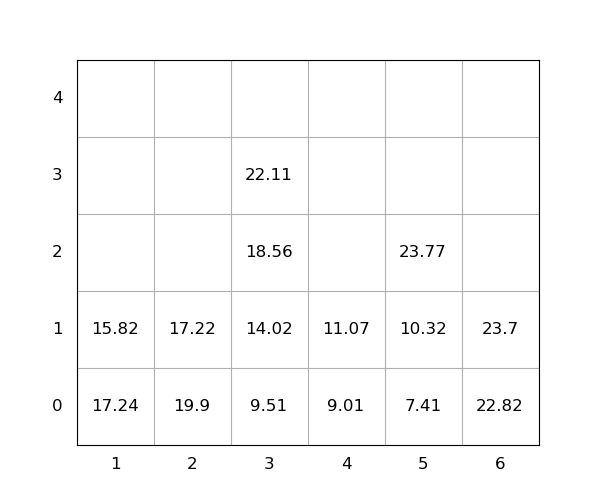

Data behind this chart, as committed beside it:
idx, loc_x, loc_y, loc_z, weight, group, score, seq, reloc, size(ft)
1, 2, 0, 0, 19.9, 0, 19.9, 0, 1.0, 20
2, 1, 0, 0, 17.24, 0, 17.24, 0, 1.0, 20
3, 3, 0, 0, 9.51, 0, 9.51, 0, 0, 20
4, 5, 0, 0, 7.41, 0, 7.41, 0, 0, 20
5, 2, 0, 1, 17.22, 0, 17.22, 0, 1.0, 20
6, 1, 0, 1, 15.82, 0, 15.82, 0, 1.0, 20
7, 6, 0, 0, 22.82, 0, 22.82, 0, 0, 20
8, 3, 0, 1, 14.02, 0, 14.02, 1, 0, 20
9, 5, 0, 1, 10.32, 0, 10.32, 2, 0, 20
10, 4, 0, 0, 9.01, 0, 9.01, 3, 0, 20
11, 5, 0, 2, 23.77, 0, 23.77, 4, 0, 20
12, 6, 0, 1, 23.7, 0, 23.7, 5, 0, 20
13, 3, 0, 2, 18.56, 0, 18.56, 6, 0, 20
14, 3, 0, 3, 22.11, 0, 22.11, 7, 0, 20
15, 4, 0, 1, 11.07, 0, 11.07, 8, 0, 20
